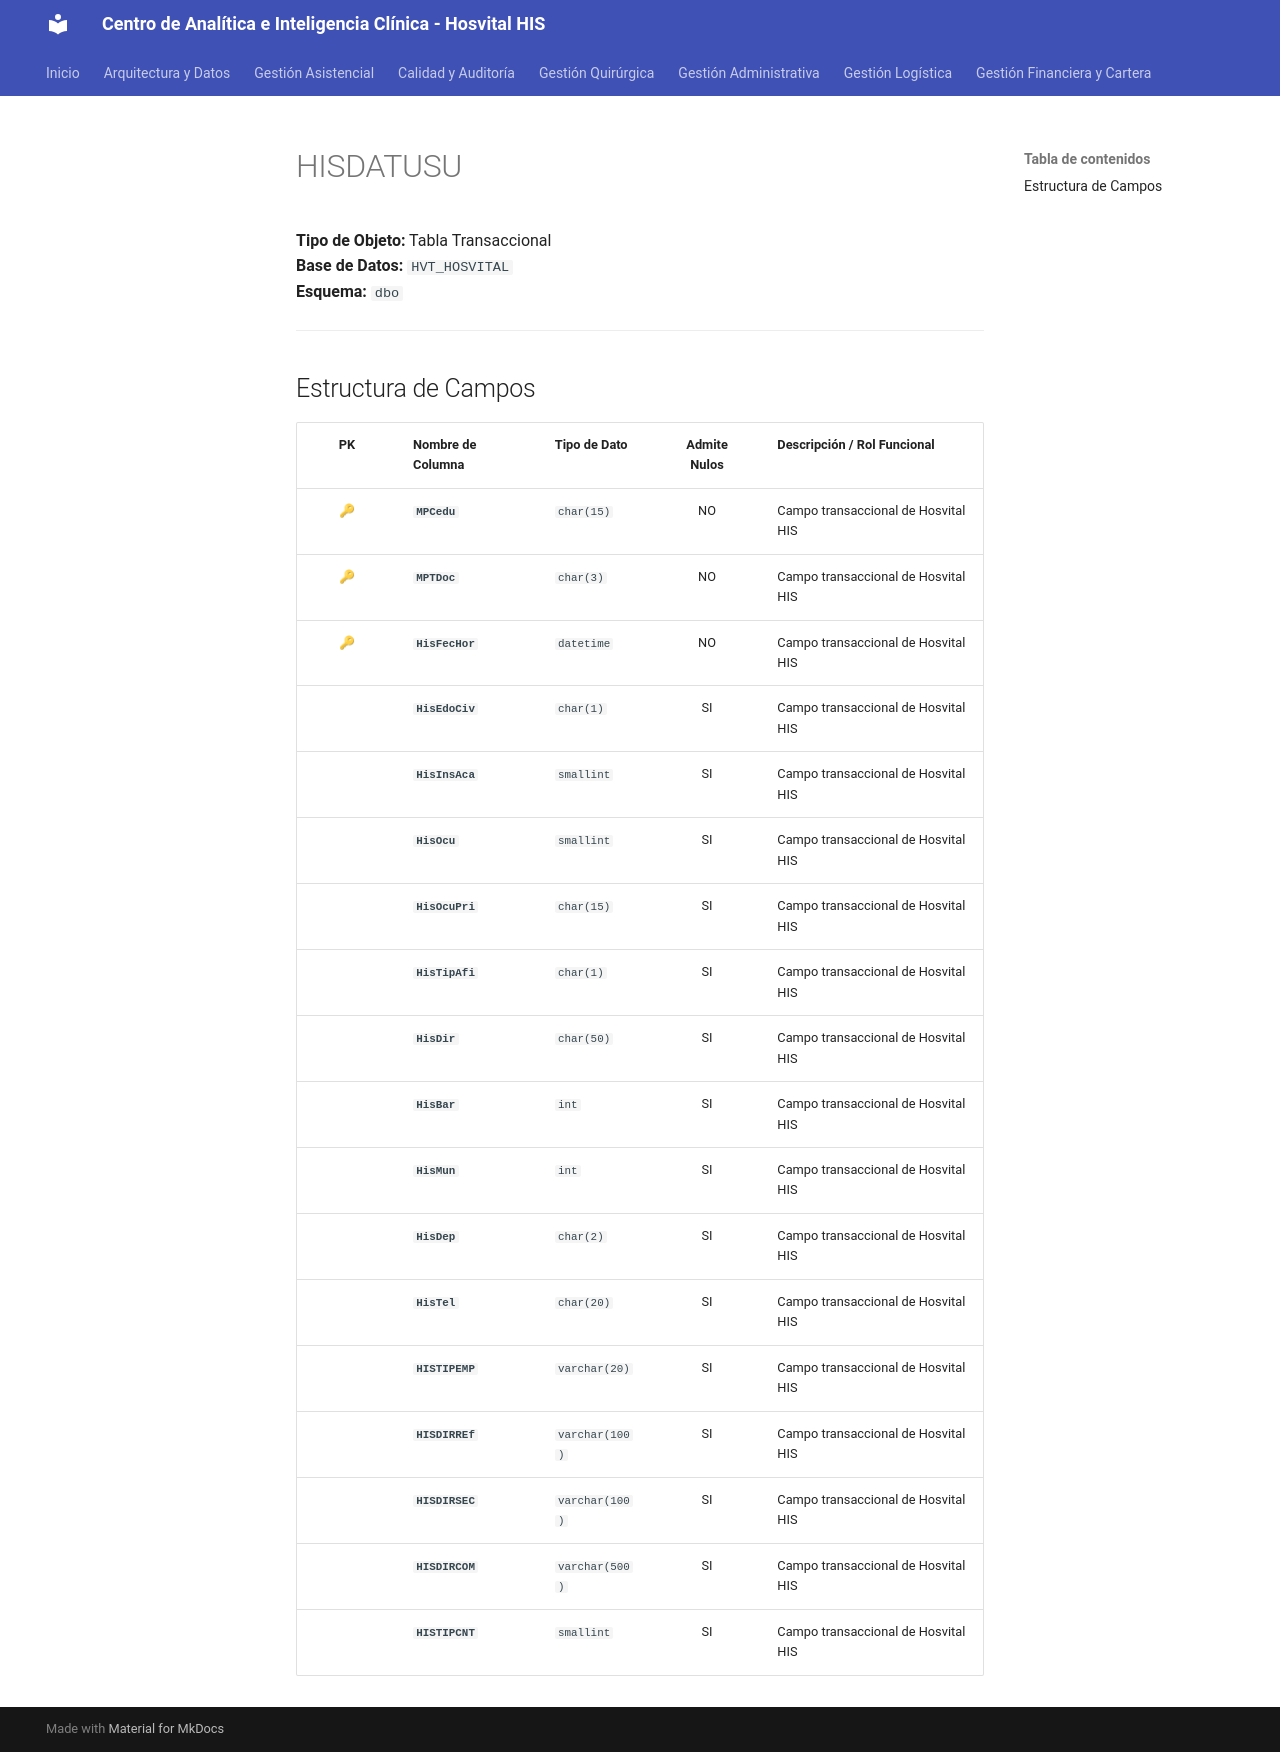

repository: SoporteSaludtech/superset-docs · page: diccionario-general/HISDATUSU/index.html · generator: mkdocs

# HISDATUSU

**Tipo de Objeto:** Tabla Transaccional  
**Base de Datos:** `HVT_HOSVITAL`  
**Esquema:** `dbo`

---

## Estructura de Campos

| PK | Nombre de Columna | Tipo de Dato | Admite Nulos | Descripción / Rol Funcional |
| :-: | :--- | :--- | :-: | :--- |
| 🔑 | **`MPCedu`** | `char(15)` | NO | Campo transaccional de Hosvital HIS |
| 🔑 | **`MPTDoc`** | `char(3)` | NO | Campo transaccional de Hosvital HIS |
| 🔑 | **`HisFecHor`** | `datetime` | NO | Campo transaccional de Hosvital HIS |
|  | **`HisEdoCiv`** | `char(1)` | SI | Campo transaccional de Hosvital HIS |
|  | **`HisInsAca`** | `smallint` | SI | Campo transaccional de Hosvital HIS |
|  | **`HisOcu`** | `smallint` | SI | Campo transaccional de Hosvital HIS |
|  | **`HisOcuPri`** | `char(15)` | SI | Campo transaccional de Hosvital HIS |
|  | **`HisTipAfi`** | `char(1)` | SI | Campo transaccional de Hosvital HIS |
|  | **`HisDir`** | `char(50)` | SI | Campo transaccional de Hosvital HIS |
|  | **`HisBar`** | `int` | SI | Campo transaccional de Hosvital HIS |
|  | **`HisMun`** | `int` | SI | Campo transaccional de Hosvital HIS |
|  | **`HisDep`** | `char(2)` | SI | Campo transaccional de Hosvital HIS |
|  | **`HisTel`** | `char(20)` | SI | Campo transaccional de Hosvital HIS |
|  | **`HISTIPEMP`** | `varchar(20)` | SI | Campo transaccional de Hosvital HIS |
|  | **`HISDIRREf`** | `varchar(100)` | SI | Campo transaccional de Hosvital HIS |
|  | **`HISDIRSEC`** | `varchar(100)` | SI | Campo transaccional de Hosvital HIS |
|  | **`HISDIRCOM`** | `varchar(500)` | SI | Campo transaccional de Hosvital HIS |
|  | **`HISTIPCNT`** | `smallint` | SI | Campo transaccional de Hosvital HIS |
